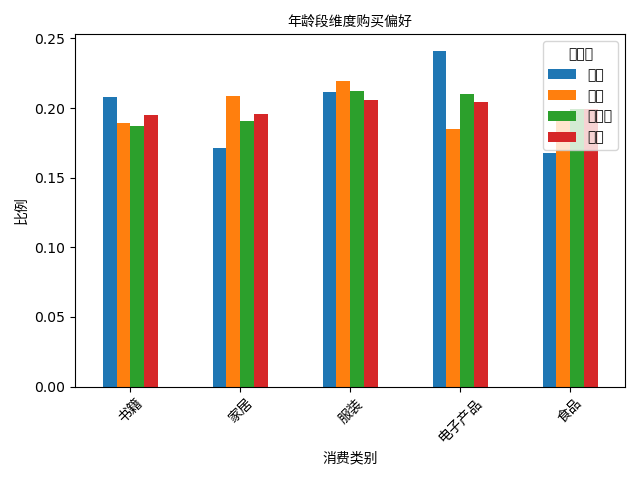

Values plotted in this chart, from the file beside it:
age_group, 书籍, 家居, 服装, 电子产品, 食品
青年, 0.208, 0.1715, 0.2116, 0.2409, 0.168
中年, 0.1895, 0.2086, 0.2197, 0.1846, 0.1975
中老年, 0.1868, 0.191, 0.2126, 0.2099, 0.1996
老年, 0.1949, 0.1958, 0.206, 0.2041, 0.1991
